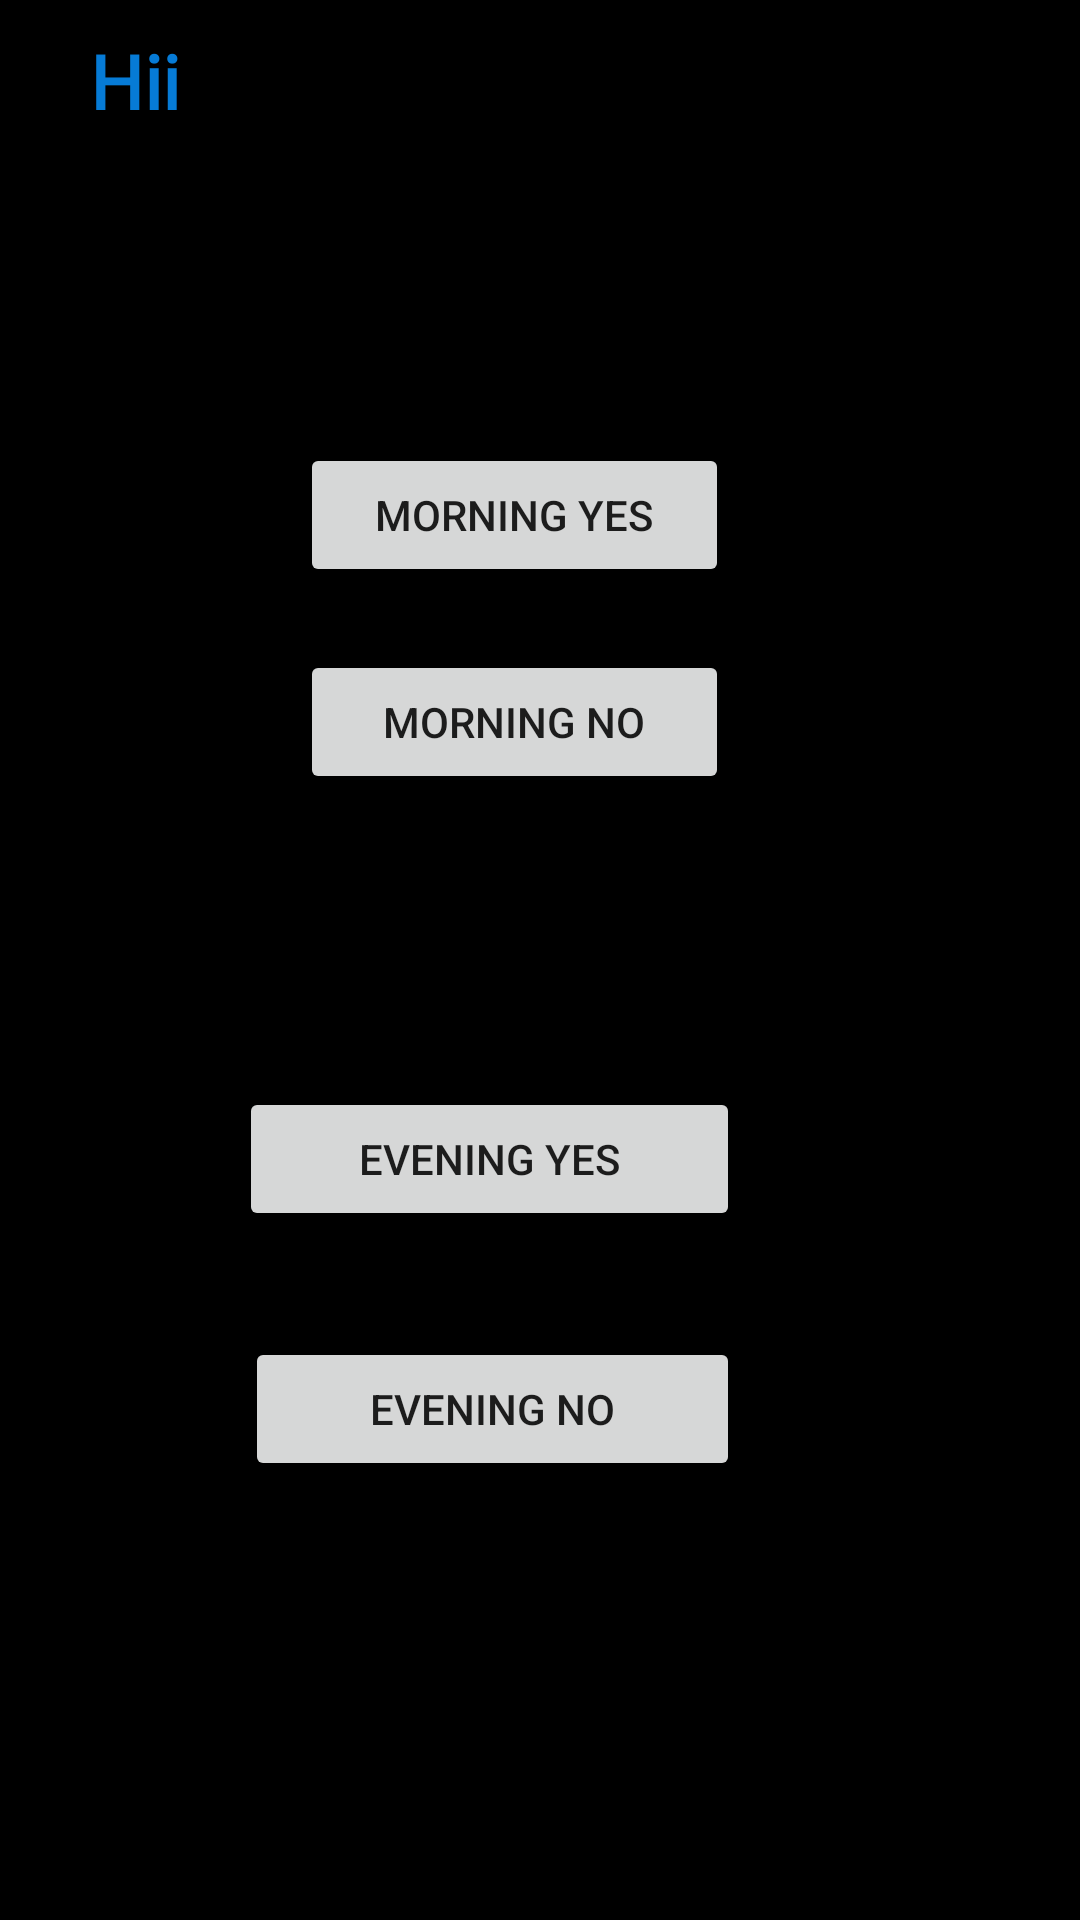

Here is an Android app screen rendered from its layout file. Give the layout XML and the strings, colors and styles it references.
<!-- AndroidManifest.xml: application theme Theme.UmerApp -->
<!-- res/layout/fragment_fragment1.xml -->
<?xml version="1.0" encoding="utf-8"?>
<RelativeLayout xmlns:android="http://schemas.android.com/apk/res/android"
    xmlns:app="http://schemas.android.com/apk/res-auto"
    xmlns:tools="http://schemas.android.com/tools"
    android:layout_width="match_parent"
    android:layout_height="match_parent"
    android:background="@color/black"
    android:orientation="vertical"
    android:layout_gravity="center"
    tools:context=".User.Fragments.fragment1">

        <TextView
            android:id="@+id/hii"
            android:layout_width="match_parent"
            android:layout_height="wrap_content"
            android:layout_alignParentTop="true"
            android:layout_marginStart="10dp"
            android:layout_marginTop="10dp"
            android:layout_marginEnd="10dp"
            android:layout_marginBottom="10dp"
            android:fontFamily="@font/loraitalic"
            android:paddingStart="20dp"
            android:paddingEnd="20dp"
            android:text="Hii"
            android:textColor="@color/main"
            android:textSize="25sp"
            android:textStyle="bold" />

        <Button
            android:id="@+id/myes"
            android:layout_width="162dp"
            android:layout_height="wrap_content"
            android:layout_below="@+id/hii"
            android:layout_alignParentEnd="true"
            android:layout_marginStart="100dp"
            android:layout_marginTop="94dp"
            android:layout_marginEnd="117dp"
            android:layout_marginBottom="100dp"
            android:text="Morning yes" />

        <Button
            android:id="@+id/mno"
            android:layout_width="162dp"
            android:layout_height="wrap_content"
            android:layout_below="@+id/hii"
            android:layout_alignEnd="@+id/myes"
            android:layout_marginStart="100dp"
            android:layout_marginTop="163dp"
            android:layout_marginEnd="0dp"
            android:layout_marginBottom="100dp"
            android:text="Morning No" />

        <ProgressBar
            android:id="@+id/feedbackProgressbar"
            style="?android:attr/progressBarStyle"
            android:layout_width="wrap_content"
            android:layout_height="wrap_content"
            android:layout_alignParentTop="true"
            android:layout_alignParentEnd="true"
            android:layout_marginTop="277dp"
            android:layout_marginEnd="184dp"
            android:visibility="gone"
            app:layout_constraintEnd_toEndOf="parent"
            app:layout_constraintStart_toStartOf="parent" />

        <Button
            android:id="@+id/eyes"
            android:layout_width="167dp"
            android:layout_height="wrap_content"
            android:layout_alignEnd="@+id/mno"
            android:layout_alignBottom="@+id/hii"
            android:layout_marginEnd="-4dp"
            android:layout_marginBottom="-367dp"
            android:text="Evening Yes" />

        <Button
            android:id="@+id/eno"
            android:layout_width="165dp"
            android:layout_height="wrap_content"
            android:layout_below="@+id/hii"
            android:layout_alignEnd="@+id/eyes"
            android:layout_marginTop="392dp"
            android:layout_marginEnd="0dp"
            android:text="Evening No" />

</RelativeLayout>
<!-- resources referenced by this layout -->
<resources>
  <color name="black">#FF000000</color>
  <color name="main">#067BD6</color>
  <style name="Theme.UmerApp" parent="Theme.MaterialComponents.Light.NoActionBar">
          
          <item name="colorPrimary">@color/main</item>
          <item name="colorPrimaryVariant">@color/main2</item>
          <item name="colorOnPrimary">@color/white</item>
          
          <item name="colorSecondary">@color/main</item>
          <item name="colorSecondaryVariant">@color/main2</item>
          <item name="colorOnSecondary">@color/black</item>
          
          <item name="android:statusBarColor">@color/main</item>
          
      </style>
  <color name="main2">#067BD6</color>
  <color name="white">#FFFFFFFF</color>
</resources>
